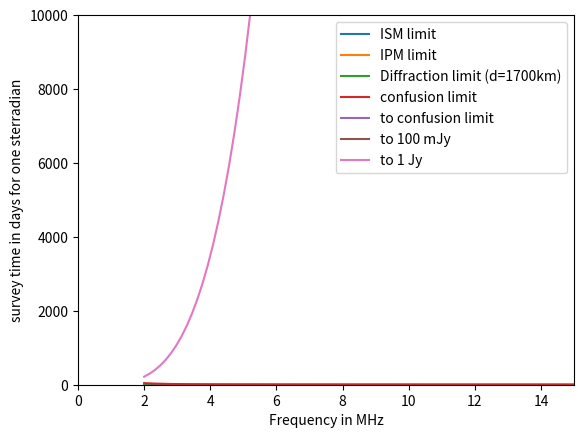

Write Python code to recreate this figure.
#!/usr/bin/env python3
# -*- coding: utf-8 -*-
"""
Created on Thu Mar 11 16:06:34 2021

[redacted]
"""

import numpy as np
import matplotlib.pyplot as plt

def scattering(v):
    ISM = 22/(v**(2.2))
    IPM = 100/(v**(2))
    return ISM,IPM

def limit(v,r):
    c = 299792458
    wavelength = c/(v*1e6)
    difr = 1.22*wavelength/(r*1e3)
    return np.degrees(difr) *60

def confusion(res,v):
    return 16*(res)**(1.54)*(v/74)**(-0.7)

def time(v,theta,N,eta,b):
    return 3.3 * (N/100)**(-2) * 1/(eta**2) * (b/0.1)**(-1) * (v)**(-0.66) * (theta)**(-3.08)

def time2(s,v,T,dv,N):
    return 44/N**2 * (s)**(-2) * (T/10)**2 * (dv/0.1)**(-1) * (v)**4

freq_range = np.linspace(2,50,300)

ISM,IPM = scattering(freq_range)

limit_radius = limit(freq_range,1700)
limit_diameter = limit(freq_range,3400)

plt.plot(freq_range,np.log10(ISM),label='ISM limit')
plt.plot(freq_range,np.log10(IPM),label='IPM limit')
plt.plot(freq_range,np.log10(limit_radius),label='Diffraction limit (d=1700km)')
plt.xlabel('frequency in MHz')
plt.ylabel('Log of limit in arcminutes')
plt.legend()
plt.show()

S_confusion = confusion(limit_radius,freq_range)

plt.plot(freq_range,S_confusion,label='confusion limit')
plt.xlabel('Frequency in MHz')
plt.ylabel('Confusion limit in mJy')

survey = time(freq_range,limit_radius,6,1,0.1)
survey2 = time2(0.1,freq_range,16.7,0.1,3)
survey3 = time2(1,freq_range,16.7,0.1,3)

plt.plot(freq_range,survey,label='to confusion limit')
plt.plot(freq_range,survey2,label='to 100 mJy')
plt.plot(freq_range,survey3,label='to 1 Jy')
plt.xlabel('Frequency in MHz')
plt.ylabel('survey time in days for one sterradian')
plt.axis([0,15,0,10000])
plt.legend()
plt.show()
